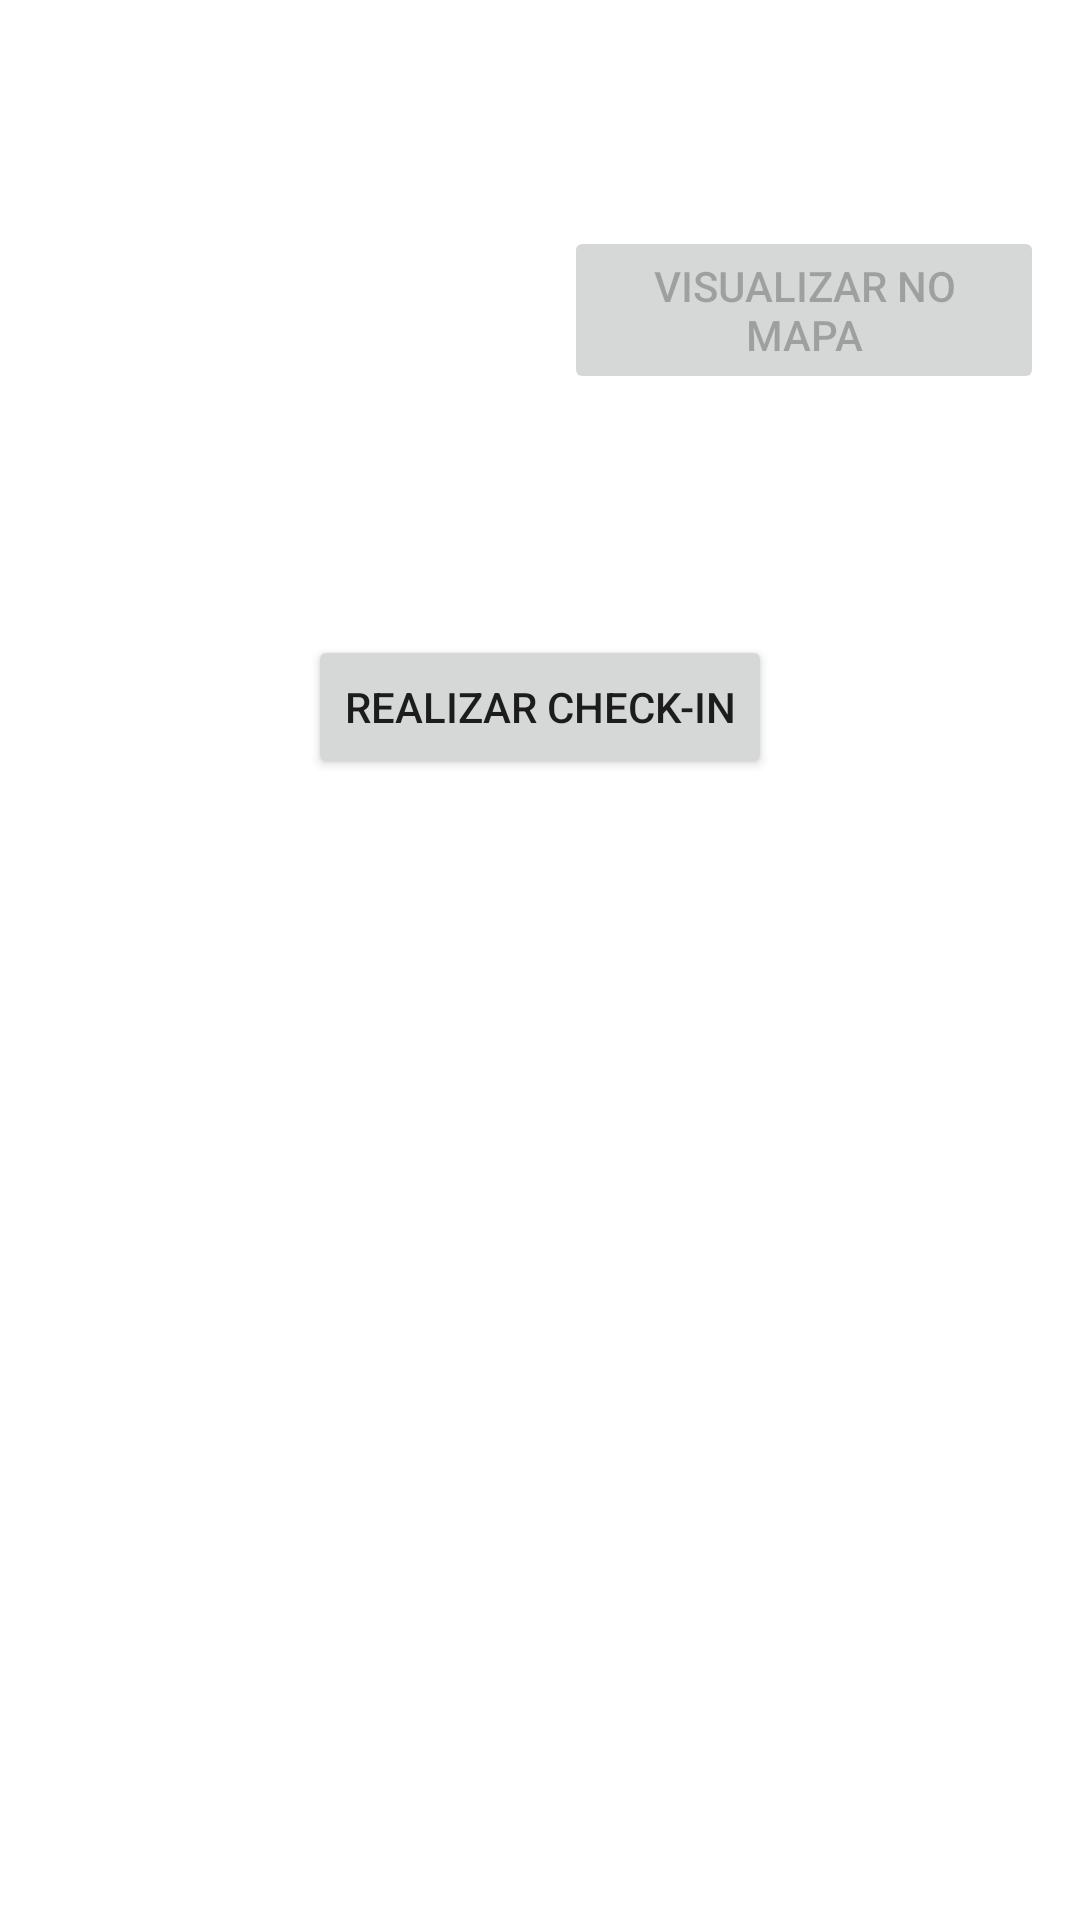

Produce the Android XML layout that renders to this screen, including the resource entries it uses.
<!-- AndroidManifest.xml: application theme Theme.Appevents -->
<!-- res/layout/event_details_fragment.xml -->
<?xml version="1.0" encoding="utf-8"?>
<androidx.core.widget.NestedScrollView xmlns:android="http://schemas.android.com/apk/res/android"
    xmlns:app="http://schemas.android.com/apk/res-auto"
    xmlns:tools="http://schemas.android.com/tools"
    android:layout_width="match_parent"
    android:layout_height="wrap_content"
    android:orientation="vertical">

    <androidx.constraintlayout.widget.ConstraintLayout
        android:id="@+id/main2"
        android:layout_width="match_parent"
        android:layout_height="match_parent">

        <ProgressBar
            android:id="@+id/pb_load"
            android:layout_width="match_parent"
            android:layout_height="wrap_content"
            android:visibility="gone"
            app:layout_constraintEnd_toEndOf="parent"
            app:layout_constraintStart_toStartOf="parent"
            app:layout_constraintTop_toTopOf="@+id/main2"
            tools:visibility="visible" />

        <androidx.constraintlayout.widget.ConstraintLayout
            android:id="@+id/details_event"
            android:layout_width="match_parent"
            android:layout_height="wrap_content"
            app:layout_constraintEnd_toEndOf="parent"
            app:layout_constraintStart_toStartOf="parent"
            app:layout_constraintTop_toBottomOf="@+id/pb_load">

            <ImageView
                android:id="@+id/iv_event_logo"
                android:layout_width="150dp"
                android:layout_height="150dp"
                android:layout_margin="@dimen/padding_medium"
                android:focusable="false"
                app:layout_constraintStart_toStartOf="parent"
                app:layout_constraintTop_toTopOf="parent"
                tools:ignore="ContentDescription"
                tools:src="@drawable/ic_photo_default" />

            <LinearLayout
                android:id="@+id/linearLayout"
                android:layout_width="160dp"
                android:layout_height="wrap_content"
                android:layout_gravity="center"
                android:layout_marginStart="24dp"
                android:layout_marginTop="12dp"
                android:orientation="vertical"
                app:layout_constraintEnd_toEndOf="parent"
                app:layout_constraintHorizontal_bias="0.138"
                app:layout_constraintStart_toEndOf="@+id/iv_event_logo"
                app:layout_constraintTop_toTopOf="parent">

                <TextView
                    android:id="@+id/tv_title"
                    android:layout_width="wrap_content"
                    android:layout_height="wrap_content"
                    android:layout_marginBottom="@dimen/padding_micro"
                    android:textSize="@dimen/text_size_large"
                    tools:text="Hotel nome" />

                <TextView
                    android:id="@+id/tv_price"
                    android:layout_width="wrap_content"
                    android:layout_height="wrap_content"
                    android:layout_marginTop="@dimen/padding_micro"
                    android:textStyle="bold"
                    tools:text="por apenas R$80,00" />

            </LinearLayout>

            <Button
                android:id="@+id/btn_map"
                android:layout_width="160dp"
                android:layout_height="56dp"
                android:layout_marginStart="24dp"
                android:layout_marginTop="16dp"
                android:enabled="false"
                android:text="@string/maps_locate"
                app:layout_constraintEnd_toEndOf="parent"
                app:layout_constraintHorizontal_bias="0.138"
                app:layout_constraintStart_toEndOf="@+id/iv_event_logo"
                app:layout_constraintTop_toBottomOf="@+id/linearLayout" />

        </androidx.constraintlayout.widget.ConstraintLayout>

        <TextView
            android:id="@+id/tv_description"
            android:layout_width="match_parent"
            android:layout_height="match_parent"
            android:layout_marginStart="@dimen/padding_medium"
            android:layout_marginTop="24dp"
            android:layout_marginEnd="@dimen/padding_medium"
            android:textSize="@dimen/text_size_tiny"
            app:layout_constraintEnd_toEndOf="@+id/details_event"
            app:layout_constraintHorizontal_bias="0.0"
            app:layout_constraintStart_toStartOf="parent"
            app:layout_constraintTop_toBottomOf="@+id/details_event"
            tools:text="O Patas Dadas estará na Redenção, nesse domingo, com cães para adoção e produtos à venda!\n\nNa ocasião, teremos bottons, bloquinhos e camisetas!\n\nTraga seu Pet, os amigos e o chima" />

        <Button
            android:id="@+id/btn_checkin"
            android:layout_width="wrap_content"
            android:layout_height="wrap_content"
            android:layout_marginVertical="@dimen/padding_medium"
            android:text="@string/btn_checkin"
            app:layout_constraintBottom_toBottomOf="parent"
            app:layout_constraintEnd_toEndOf="parent"
            app:layout_constraintStart_toStartOf="parent"
            app:layout_constraintTop_toBottomOf="@+id/tv_description" />


    </androidx.constraintlayout.widget.ConstraintLayout>
</androidx.core.widget.NestedScrollView>
<!-- resources referenced by this layout -->
<resources>
  <dimen name="padding_medium">12dp</dimen>
  <dimen name="padding_micro">2dp</dimen>
  <dimen name="text_size_large">18sp</dimen>
  <dimen name="text_size_tiny">10sp</dimen>
  <!-- drawable ic_photo_default (drawable) -->
  <vector xmlns:android="http://schemas.android.com/apk/res/android"
      android:width="512dp"
      android:height="512dp"
      android:viewportWidth="512"
      android:viewportHeight="512">
    <path
        android:pathData="M24,57.9c-9,2.8 -16.9,9.6 -20.9,18.1l-2.6,5.5 0,174.5 0,174.5 2.6,5.5c3.2,6.6 8.6,12.3 15.4,15.8l5,2.7 232.5,-0 232.5,-0 5.2,-2.7c6.8,-3.6 12,-9 15.2,-15.8l2.6,-5.5 0,-174.5 0,-174.5 -2.6,-5.5c-3.2,-6.8 -8.4,-12.2 -15.2,-15.8l-5.2,-2.7 -231,-0.2c-127,-0.1 -232.1,0.2 -233.5,0.6zM479,207.2l0,118.2 -2.7,-2.6c-23.8,-22.1 -63.7,-57.5 -66.8,-59.1 -5.1,-2.7 -15.4,-2.9 -20.5,-0.3 -1.9,1 -18.9,17.2 -37.8,35.9 -20.3,20.3 -34.5,33.8 -35,33.1 -3.7,-5.4 -129.2,-154 -131.6,-155.8 -8.6,-6.4 -21.5,-6.1 -29.1,0.6 -2,1.7 -29.7,33.5 -61.7,70.7 -31.9,37.2 -58.7,68.3 -59.4,69.1 -1.2,1.2 -1.4,-16.6 -1.4,-113.3l0,-114.7 223,-0 223,-0 0,118.2z"
        android:fillColor="#000000"
        android:strokeColor="#00000000"/>
    <path
        android:pathData="M375.5,131.4c-11.9,3 -23.7,12.1 -29,22.6 -11.7,23.1 -2.3,50.2 21.3,61.3 6.3,3 7.4,3.2 18.2,3.2 10.9,-0 11.9,-0.2 18.3,-3.2 18.2,-8.6 29.1,-28.6 25.9,-47.3 -4.6,-26 -29.7,-42.8 -54.7,-36.6z"
        android:fillColor="#000000"
        android:strokeColor="#00000000"/>
  </vector>
  <string name="btn_checkin">Realizar Check-in</string>
  <string name="maps_locate">Visualizar no Mapa</string>
  <style name="Theme.Appevents" parent="Theme.MaterialComponents.DayNight.DarkActionBar">
          
          <item name="colorPrimary">@color/purple_500</item>
          <item name="colorPrimaryVariant">@color/purple_700</item>
          <item name="colorOnPrimary">@color/white</item>
          
          <item name="colorSecondary">@color/teal_200</item>
          <item name="colorSecondaryVariant">@color/teal_700</item>
          <item name="colorOnSecondary">@color/black</item>
          
          <item name="android:statusBarColor" tools:targetApi="l">?attr/colorPrimaryVariant</item>
          
      </style>
  <!-- not gathered from this repository: default colours our renderer supplied (Android Studio template values) -->
  <color name="purple_500">#FF6200EE</color>
  <color name="purple_700">#FF3700B3</color>
  <color name="teal_200">#FF03DAC5</color>
  <color name="teal_700">#FF018786</color>
  <color name="black">#FF000000</color>
  <color name="white">#FFFFFFFF</color>
</resources>
